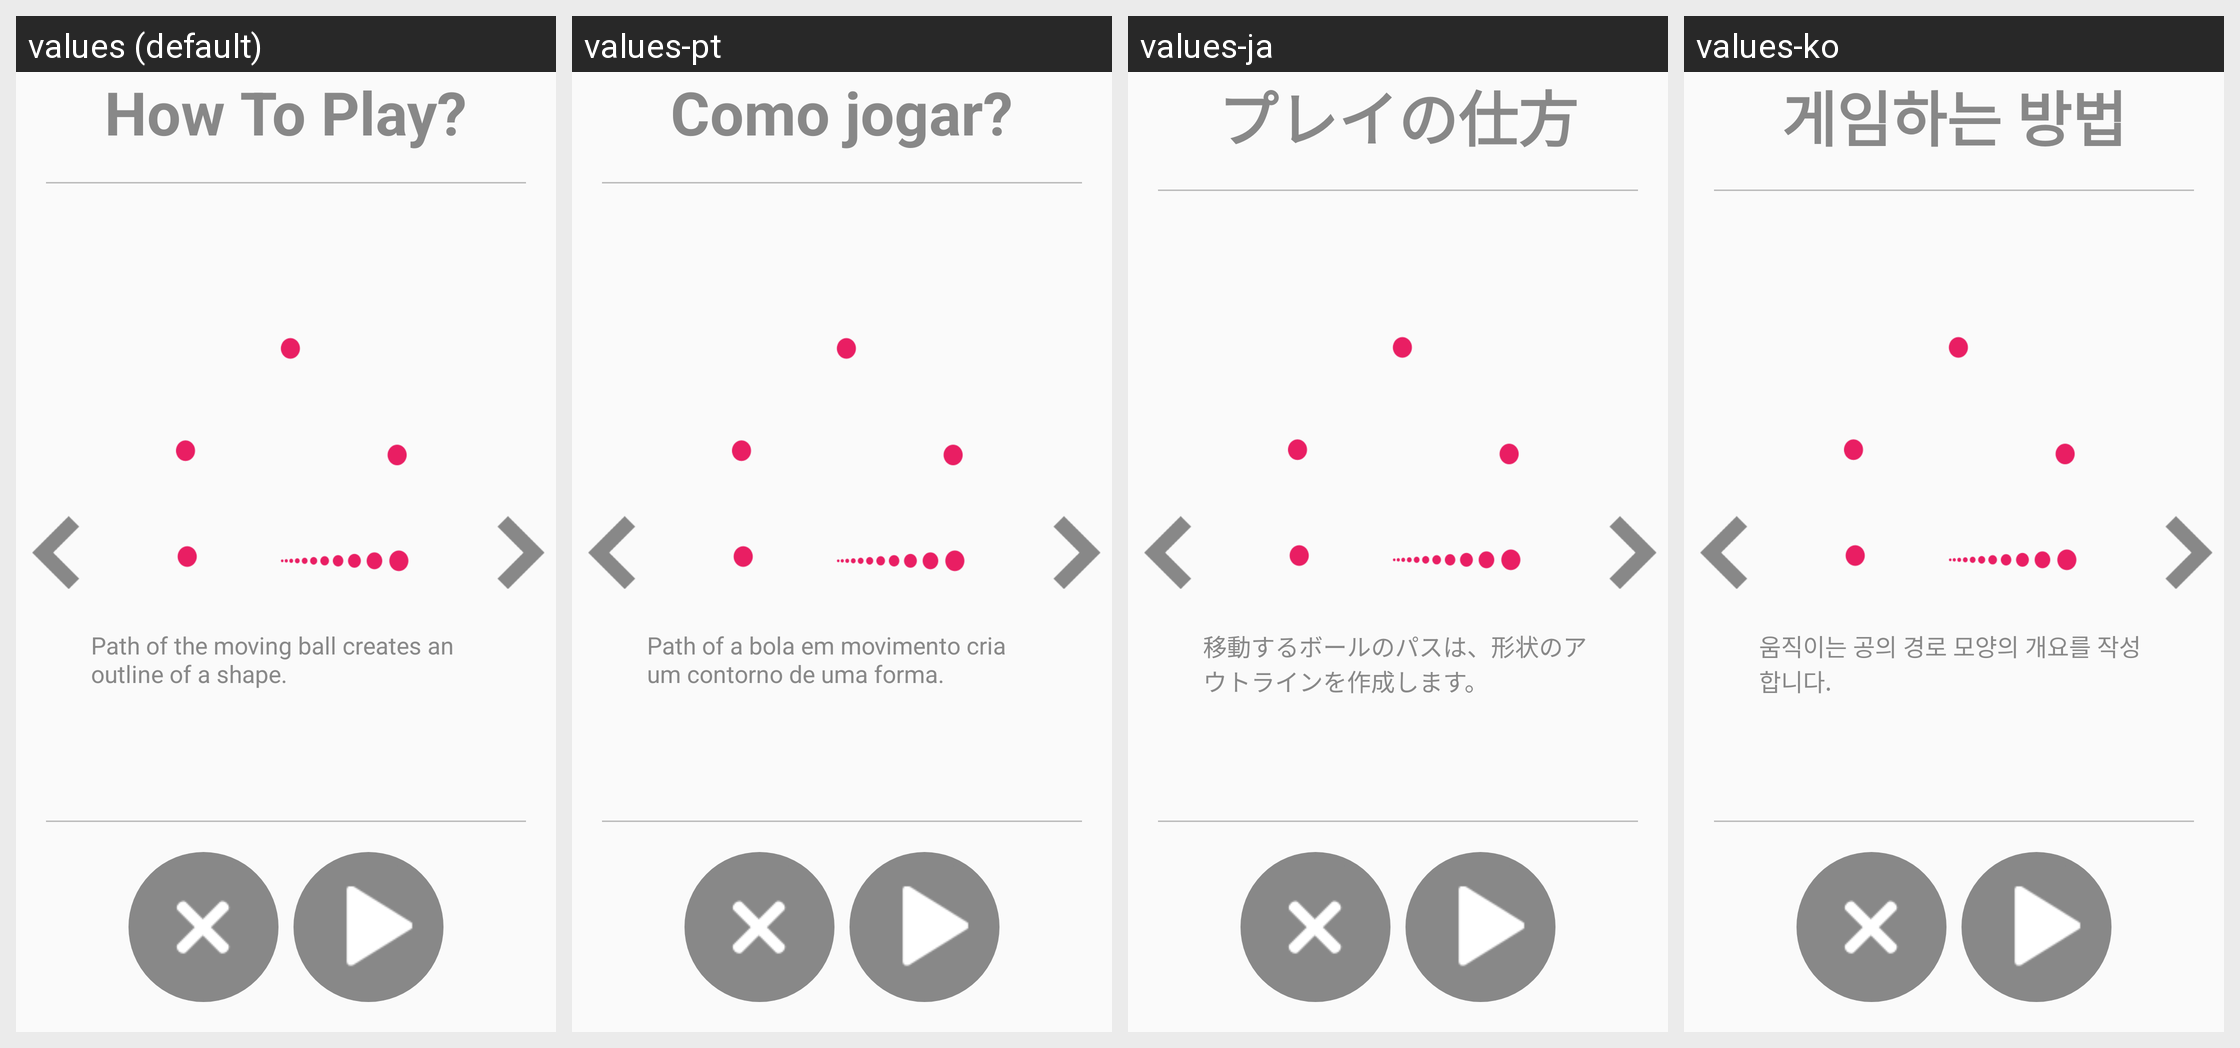

The Android screen above is rendered under several locales of the same app. Produce the string resources it draws, with the default and per-locale values.
Android screen res/layout/activity_how_to_play_dancing_ball.xml rendered under 4 locales, left to right: values (default), values-pt, values-ja, values-ko. Device: Nexus 5 (rendered at 1080×1920; each locale shown at half size, 540×960, under a caption strip naming it); theme AppTheme.
Other locales in the repository, not shown: values-ar, values-de, values-es, values-fr, values-hi, values-it, values-ru, values-tr, values-zh.
Strings drawn on this screen, with the default value and each locale's value (text and hints the layout hard-codes, and strings that could not be matched under every locale, appear in the picture but are not listed):

how_to_play
  values: How To Play?
  values-pt: Como jogar?
  values-ja: プレイの仕方
  values-ko: 게임하는 방법

how_to_play_dancing_ball1
  values: Path of the moving ball creates an outline of a shape.
  values-pt: Path of a bola em movimento cria um contorno de uma forma.
  values-ja: 移動するボールのパスは、形状のアウトラインを作成します。
  values-ko: 움직이는 공의 경로 모양의 개요를 작성합니다.
